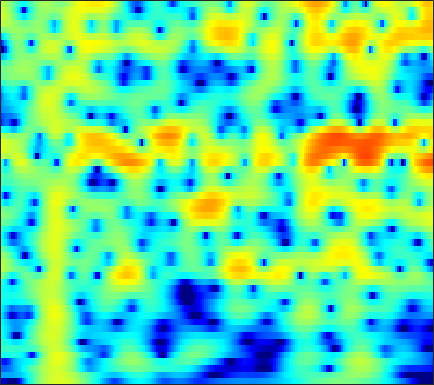

Source data for this figure (header and first rows):
-18.183, -19.489, -20.832, -21.884, -22.784, -24.316, -25.127, -23.397, -19.177, -15.19, -11.892, -9.8024, -7.413, -5.3938, -4.0743, -2.5395, -1.2202, -0.35521, 0.64957, 1.5006, 2.2127, 2.6611, 3.1533, 3.5309
-9.53, -9.647, -9.716, -9.7, -9.64, -9.509, -9.307, -9.095, -8.698, -8.133, -7.372, -6.678, -5.62, -4.467, -3.581, -2.417, -1.31, -0.5349, 0.4102, 1.246, 1.966, 2.429, 2.943, 3.34
-12.37, -12.7, -12.74, -12.3, -11.72, -10.76, -9.701, -8.903, -7.853, -6.831, -5.836, -5.102, -4.133, -3.178, -2.472, -1.551, -0.6647, -0.02951, 0.7674, 1.496, 2.142, 2.563, 3.035, 3.392
-14.47, -15.9, -16.54, -15.05, -13.36, -11.27, -9.612, -8.659, -7.706, -7.052, -6.608, -6.351, -6.013, -5.559, -5.064, -4.158, -3.011, -2.059, -0.7626, 0.4741, 1.583, 2.308, 3.118, 3.74
-4.761, -4.821, -4.866, -4.848, -4.79, -4.689, -4.628, -4.659, -4.876, -5.38, -6.295, -7.361, -9.529, -13.06, -16.7, -15.95, -10.17, -6.91, -3.677, -1.258, 0.6028, 1.713, 2.876, 3.725
-3.264, -3.267, -3.281, -3.327, -3.386, -3.496, -3.618, -3.694, -3.761, -3.773, -3.742, -3.697, -3.609, -3.438, -3.207, -2.7, -1.954, -1.272, -0.2902, 0.6792, 1.556, 2.123, 2.735, 3.168
-3.641, -4.022, -4.628, -5.329, -5.873, -6.546, -7.019, -7.141, -6.929, -6.321, -5.445, -4.691, -3.649, -2.629, -1.898, -0.973, -0.1052, 0.5117, 1.281, 1.973, 2.559, 2.914, 3.261, 3.445
-4.338, -5.245, -6.763, -8.675, -10.47, -13.78, -19.58, -31.18, -21.09, -13.88, -9.969, -7.875, -5.667, -3.851, -2.667, -1.274, -0.07749, 0.7002, 1.593, 2.334, 2.934, 3.291, 3.641, 3.829
-4.711, -5.485, -6.577, -7.731, -8.608, -9.68, -10.45, -10.68, -10.43, -9.572, -8.306, -7.233, -5.771, -4.355, -3.335, -2.042, -0.8273, 0.02022, 1.041, 1.921, 2.642, 3.075, 3.511, 3.783
-5.302, -6.078, -7.229, -8.479, -9.336, -10.16, -10.47, -10.4, -10.11, -9.704, -9.162, -8.606, -7.611, -6.353, -5.297, -3.814, -2.328, -1.238, 0.1275, 1.35, 2.388, 3.023, 3.661, 4.073
-6.545, -8.014, -10.61, -14.09, -17.33, -20.74, -18.8, -16.5, -14.42, -13.46, -13.52, -14.18, -15.55, -15.46, -13.1, -9.049, -5.511, -3.341, -0.9889, 0.8649, 2.318, 3.188, 4.063, 4.626
-5.991, -6.934, -8.316, -10.08, -11.62, -12.72, -12.15, -11.57, -11.11, -10.73, -10.53, -10.74, -11.37, -11.1, -9.648, -6.992, -4.339, -2.519, -0.4067, 1.304, 2.613, 3.367, 4.123, 4.611
-4.792, -5.022, -5.413, -5.823, -6.013, -6.16, -6.208, -6.123, -5.878, -5.576, -5.219, -4.865, -4.276, -3.578, -2.954, -1.946, -0.8474, -0.03079, 0.9866, 1.909, 2.699, 3.161, 3.582, 3.797
-4.527, -4.648, -4.891, -4.942, -4.875, -4.863, -4.875, -4.721, -4.259, -3.748, -3.28, -2.872, -2.19, -1.464, -0.9548, -0.2912, 0.4129, 0.9393, 1.57, 2.088, 2.524, 2.791, 3.024, 3.071
-4.511, -4.846, -5.379, -5.964, -6.386, -6.643, -6.359, -5.909, -5.119, -4.191, -3.202, -2.511, -1.695, -0.9314, -0.3802, 0.2844, 0.8606, 1.26, 1.775, 2.228, 2.558, 2.744, 2.916, 2.962
-3.323, -4.208, -6.005, -9.083, -12.39, -17.38, -14.76, -10.77, -7.274, -5.017, -3.287, -2.258, -1.28, -0.6378, -0.2342, 0.2782, 0.7232, 1.033, 1.478, 2.005, 2.536, 2.864, 3.176, 3.36
0.3864, -0.4225, -1.74, -3.176, -4.464, -5.828, -5.437, -4.744, -3.623, -2.354, -1.519, -1.207, -0.964, -0.9758, -1.266, -1.888, -2.396, -2.482, -1.987, -0.8426, 0.6729, 1.768, 2.902, 3.594
2.532, 2.103, 1.586, 1.026, 0.343, -0.3196, -0.5709, -0.9475, -1.453, -1.571, -1.803, -2.228, -2.818, -3.48, -4.444, -6.699, -10.61, -16.36, -16.98, -7.483, -3.057, -0.8445, 1.324, 2.673
2.294, 2.046, 1.422, 0.6328, 0.1472, -0.7243, -1.954, -2.716, -3.766, -5.158, -6.189, -6.494, -6.702, -6.644, -6.253, -5.786, -5.496, -5, -3.894, -2.566, -0.8651, 0.3154, 1.557, 2.555
1.221, 0.8502, 0.04337, -0.869, -1.508, -2.844, -4.482, -5.634, -7.906, -11.63, -17.09, -24.32, -17.41, -11.54, -8.776, -5.901, -3.891, -2.673, -1.11, 0.1899, 1.272, 2.054, 2.879, 3.423
-1.004, -1.702, -2.557, -3.645, -4.694, -5.646, -6.594, -7.643, -8.536, -9.37, -10.39, -10.13, -9.299, -7.626, -5.996, -4.155, -2.386, -1.167, 0.1335, 1.348, 2.343, 2.913, 3.568, 3.983
-3.873, -4.906, -6.469, -8.737, -10.6, -12.03, -12.47, -12.1, -10.57, -9.189, -8.226, -7.266, -6.043, -4.931, -3.919, -2.619, -1.409, -0.4614, 0.6736, 1.641, 2.551, 3.087, 3.631, 4.042
-4.929, -5.983, -8.163, -10.78, -14.15, -19.09, -18.64, -15.3, -11.62, -9.739, -7.877, -7.007, -5.97, -4.801, -4.085, -3.001, -1.825, -1.027, 0.1216, 1.178, 2.082, 2.72, 3.375, 3.841
-3.267, -3.791, -4.7, -5.737, -6.512, -7.207, -7.682, -7.693, -7.526, -7.358, -7.213, -7.155, -7.174, -6.966, -6.565, -5.691, -4.318, -3.126, -1.597, -0.0707, 1.233, 2.046, 2.989, 3.645
-0.8713, -1.059, -1.454, -2.034, -2.298, -3.047, -3.535, -3.946, -4.866, -5.579, -7.054, -8.259, -10.59, -14.65, -17.66, -15.05, -9.973, -6.878, -3.695, -1.415, 0.4912, 1.577, 2.727, 3.587
0.4239, 0.2212, -0.1162, -0.5066, -0.8068, -1.328, -1.817, -2.333, -3.126, -4.106, -5.411, -6.543, -8.276, -10.05, -10.69, -10.06, -7.807, -5.957, -3.556, -1.4, 0.3335, 1.488, 2.651, 3.495
-0.2877, -0.7602, -1.197, -1.44, -1.695, -1.58, -1.888, -2.036, -2.332, -3.052, -3.692, -4.564, -5.439, -6.423, -6.901, -6.814, -6.177, -5.02, -3.284, -1.389, 0.3773, 1.484, 2.764, 3.614
-4.227, -5.608, -6.956, -6.8, -5.792, -4.492, -3.365, -2.813, -2.567, -2.657, -3.302, -4.013, -5.643, -7.962, -10.72, -16.02, -15.01, -10.32, -5.538, -2.304, 0.1186, 1.527, 2.932, 3.971
-7.898, -11.07, -17.12, -14.24, -10.15, -6.855, -4.734, -3.665, -3.001, -2.605, -2.868, -3.13, -4.163, -5.256, -6.418, -7.253, -6.948, -5.526, -3.472, -1.307, 0.3914, 1.519, 2.652, 3.53
-4.509, -5.122, -5.569, -5.457, -5.04, -4.335, -3.47, -2.991, -2.401, -2.075, -1.903, -1.907, -1.969, -2.1, -2.139, -2.085, -1.767, -1.404, -0.6983, 0.03913, 0.8316, 1.345, 2.005, 2.485
-2.642, -2.805, -2.907, -2.86, -2.681, -2.426, -1.986, -1.757, -1.293, -1.055, -0.7658, -0.7107, -0.529, -0.5073, -0.4029, -0.3429, -0.1617, -0.05037, 0.2068, 0.451, 0.7429, 0.9359, 1.18, 1.407
-1.862, -2.148, -2.341, -2.251, -2.044, -1.478, -1.017, -0.5335, -0.1461, 0.2753, 0.4754, 0.6341, 0.6443, 0.675, 0.604, 0.5712, 0.4642, 0.4546, 0.3546, 0.3504, 0.2586, 0.2505, 0.1517, 0.1371
-2.337, -3.807, -4.898, -4.266, -3.194, -1.249, -0.005149, 1.002, 1.632, 2.226, 2.304, 2.387, 2.085, 1.829, 1.434, 1.079, 0.6155, 0.4641, 0.141, -0.02853, -0.3576, -0.6086, -1.153, -1.8
-1.393, -4.865, -10.63, -6.682, -2.77, 0.3049, 2.404, 3.274, 4.089, 4.276, 4.127, 3.677, 2.86, 1.616, 0.5777, -0.9333, -2.036, -2.504, -2.221, -1.939, -1.623, -1.888, -2.571, -4.549
3.301, 2.665, 2.027, 1.965, 2.327, 2.728, 3.406, 3.448, 3.619, 3.149, 2.51, 1.538, 0.01055, -2.437, -4.791, -9.928, -20.27, -21, -11.4, -7.444, -5.428, -4.624, -4.204, -4.482
4.347, 3.99, 3.66, 3.432, 3.232, 3.163, 2.848, 2.773, 2.226, 1.7, 0.7166, -0.1406, -1.72, -3.683, -5.234, -7.611, -9.114, -9.845, -9.09, -7.888, -6.616, -5.511, -4.564, -3.636
4.259, 3.978, 3.639, 3.34, 3.079, 2.868, 2.471, 2.341, 1.889, 1.455, 0.744, 0.07751, -1.087, -2.601, -3.867, -5.992, -8.056, -9.796, -10.3, -9.106, -6.575, -5.096, -3.188, -1.929
2.268, 1.996, 1.592, 1.114, 0.9693, 0.4702, 0.6121, 0.3702, 0.7459, 0.7441, 0.7974, 0.6773, 0.1351, -0.6596, -1.872, -3.812, -6.975, -10.64, -13.51, -8.806, -4.603, -2.192, -0.08605, 1.3
-5.388, -5.411, -5.614, -6.272, -7.102, -8.392, -8.905, -8.198, -6.171, -4.116, -2.51, -1.657, -0.9242, -0.6274, -0.6377, -0.826, -1.185, -1.285, -1.156, -0.5246, 0.5314, 1.327, 2.295, 3.102
-15.69, -13.78, -12.54, -12.53, -14.11, -16.76, -20.6, -18.41, -12.18, -8.198, -5.695, -4.13, -2.63, -1.586, -0.8886, -0.2535, 0.2642, 0.7038, 1.147, 1.66, 2.211, 2.542, 2.989, 3.327
-13.95, -13.38, -12.4, -11.73, -11.68, -11.32, -10.56, -10.04, -8.516, -6.891, -5.391, -4.194, -2.897, -1.744, -0.9389, -0.06756, 0.7444, 1.267, 1.886, 2.437, 2.853, 3.103, 3.345, 3.415
-11.36, -10.68, -10.18, -9.654, -8.976, -8.537, -7.912, -7.225, -6.618, -5.688, -4.644, -3.998, -2.873, -1.774, -1.014, 0.04886, 0.9806, 1.583, 2.338, 2.908, 3.329, 3.567, 3.686, 3.635
-10.77, -9.883, -8.886, -8.041, -7.511, -6.985, -6.734, -6.518, -6.426, -6.261, -5.851, -5.337, -4.242, -2.896, -1.813, -0.4052, 0.8316, 1.68, 2.575, 3.272, 3.787, 4.012, 4.14, 4.065
-11.6, -9.977, -8.028, -6.83, -6.421, -5.988, -6.179, -6.864, -7.973, -10.1, -12.74, -12.64, -9.759, -6.058, -3.853, -1.546, 0.2668, 1.297, 2.377, 3.199, 3.756, 4.022, 4.237, 4.235
-9.036, -7.526, -6.022, -5.014, -4.544, -4.43, -4.714, -5.308, -6.742, -8.87, -11.24, -11.52, -8.868, -5.647, -3.644, -1.586, -0.09267, 0.7313, 1.589, 2.165, 2.563, 2.822, 3.067, 3.241
-4.143, -3.553, -2.882, -2.302, -1.97, -1.827, -1.875, -1.908, -2.239, -2.592, -2.707, -2.546, -2.153, -1.503, -0.937, -0.3644, 0.004049, 0.1871, 0.1548, -0.06183, -0.2701, -0.3333, -0.1654, 0.3868
-1.173, -0.9066, -0.5473, -0.2368, -0.04885, 0.2335, 0.3875, 0.4255, 0.5243, 0.5792, 0.6081, 0.6173, 0.686, 0.704, 0.6227, 0.4022, -0.0643, -0.6626, -1.904, -3.738, -6.335, -8.597, -9.099, -6.069
-0.7024, -0.5952, -0.3659, -0.101, 0.1231, 0.4698, 0.7986, 0.9473, 1.185, 1.37, 1.449, 1.443, 1.413, 1.26, 1.031, 0.6162, -0.03808, -0.7982, -2.132, -4.03, -6.621, -8.767, -9.337, -6.56
-2.673, -2.688, -2.419, -1.927, -1.447, -0.7869, -0.139, 0.2236, 0.6435, 0.9489, 1.103, 1.138, 1.122, 1.021, 0.8954, 0.6882, 0.4118, 0.1009, -0.3308, -0.7987, -1.22, -1.454, -1.401, -0.9757
-8.235, -8.569, -7.64, -5.667, -4.265, -2.712, -1.401, -0.5688, 0.00354, 0.29, 0.3882, 0.3692, 0.1404, -0.02018, 0.01639, 0.1321, 0.3795, 0.6714, 1.045, 1.341, 1.568, 1.73, 1.913, 2.014
-20.3, -26.66, -15.02, -9.185, -6.265, -3.511, -1.758, -0.8303, -0.1682, -0.1273, -0.6444, -1.401, -2.744, -4.074, -4.462, -3.536, -1.733, -0.3663, 1.09, 2.182, 2.965, 3.398, 3.701, 3.772
-15.82, -13.5, -9.963, -6.722, -4.537, -2.49, -1.129, -0.5168, -0.06446, -0.276, -1.273, -2.759, -5.769, -11.33, -16.38, -9.443, -4.17, -1.829, 0.4071, 1.873, 2.791, 3.177, 3.465, 3.557
-8.447, -6.922, -4.85, -3.059, -1.991, -0.7843, 0.07634, 0.4053, 0.5519, 0.3887, -0.09181, -0.5502, -1.357, -2.016, -2.198, -1.761, -0.8695, -0.062, 0.7796, 1.322, 1.518, 1.458, 1.226, 0.9019
-0.2488, -0.1665, 0.08886, 0.427, 0.6675, 0.9455, 1.123, 1.173, 1.062, 0.8648, 0.6584, 0.5788, 0.4489, 0.3955, 0.4098, 0.5837, 0.8083, 0.9404, 0.9249, 0.6241, -0.0607, -0.8554, -2.523, -4.949
2.831, 2.596, 2.338, 2.063, 1.833, 1.399, 0.8513, 0.4407, -0.1059, -0.6047, -0.926, -1.084, -0.9347, -0.5518, -0.1686, 0.2602, 0.5948, 0.6735, 0.6306, 0.2612, -0.5204, -1.437, -3.309, -6.047
3.58, 3.258, 2.751, 2.112, 1.522, 0.5354, -0.7163, -1.912, -3.671, -5.523, -6.879, -6.997, -5.76, -3.979, -2.733, -1.409, -0.459, 0.052, 0.4487, 0.5468, 0.3633, 0.0351, -0.4998, -1.024
3.217, 2.935, 2.353, 1.565, 0.7781, -0.4535, -2.032, -3.474, -6.274, -10.66, -18.58, -18.83, -10.79, -6.503, -4.395, -2.342, -0.9229, -0.135, 0.548, 0.9419, 1.103, 1.102, 1.03, 0.9159
2.524, 2.257, 1.752, 1.077, 0.4684, -0.4759, -1.603, -2.499, -3.773, -4.913, -5.553, -5.476, -4.658, -3.366, -2.337, -1.09, -0.05236, 0.5191, 1.105, 1.452, 1.599, 1.627, 1.495, 1.233
